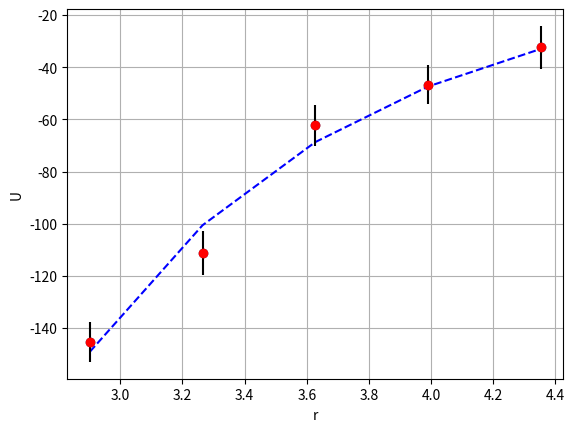

Generate this figure with matplotlib:
import matplotlib.pyplot as plt
import numpy as np
from scipy.optimize import curve_fit
from scipy.stats import chi2

def Funcion(r, g, m):
    u = -((g**2) / (np.exp( r*m / 197.3) *r))
    return u

def Gof(g, m, r, u, du):
    chisqr = sum((u - (Funcion(r, g, m)))**2 / du**2)
    DOF = len(u)-2  
    chisqr_red = chisqr/DOF
    GOF = 1 - chi2.cdf(chisqr, DOF) 
    return chisqr_red, GOF

r = np.array([2.9019, 3.26463, 3.62737, 3.99011, 4.35285]) 
u = np.array([-145.299, -111.289, -62.1917, -46.7048, -32.3581]) 
du = np.array([7.73623, 8.5017, 7.88238, 7.46152, 8.21121]) 

popt, pcov = curve_fit(Funcion, r, u)
g, m = popt
perr = np.sqrt(np.diag(pcov))
dg = perr[0]
dm = perr[1]

chisqr_red, GOF = Gof(g, m, r, u, du)

uplot = Funcion(r, g, m)
plt.scatter (r, u)
plt.plot(r, uplot, '--', color='blue')
plt.errorbar(r, u, fmt = 'ro', xerr = 0, yerr = du, ecolor = 'black')

print()
print("Gravedad: -", g, "[(MeV.fm)^1/2]") 
print("Delta gravedad: ±", dg, "[(MeV.fm)^1/2]")
print()
print("Masa: ", m, "[MeV/c^2]") 
print("Delta masa: ±", dm, "[MeV/c^2]")
print()
print("Chi cuadrado reducido: ", chisqr_red)
print("GOF: ", GOF)
print()

plt.xlabel('r')
plt.ylabel('U')
plt.grid()
plt.show()